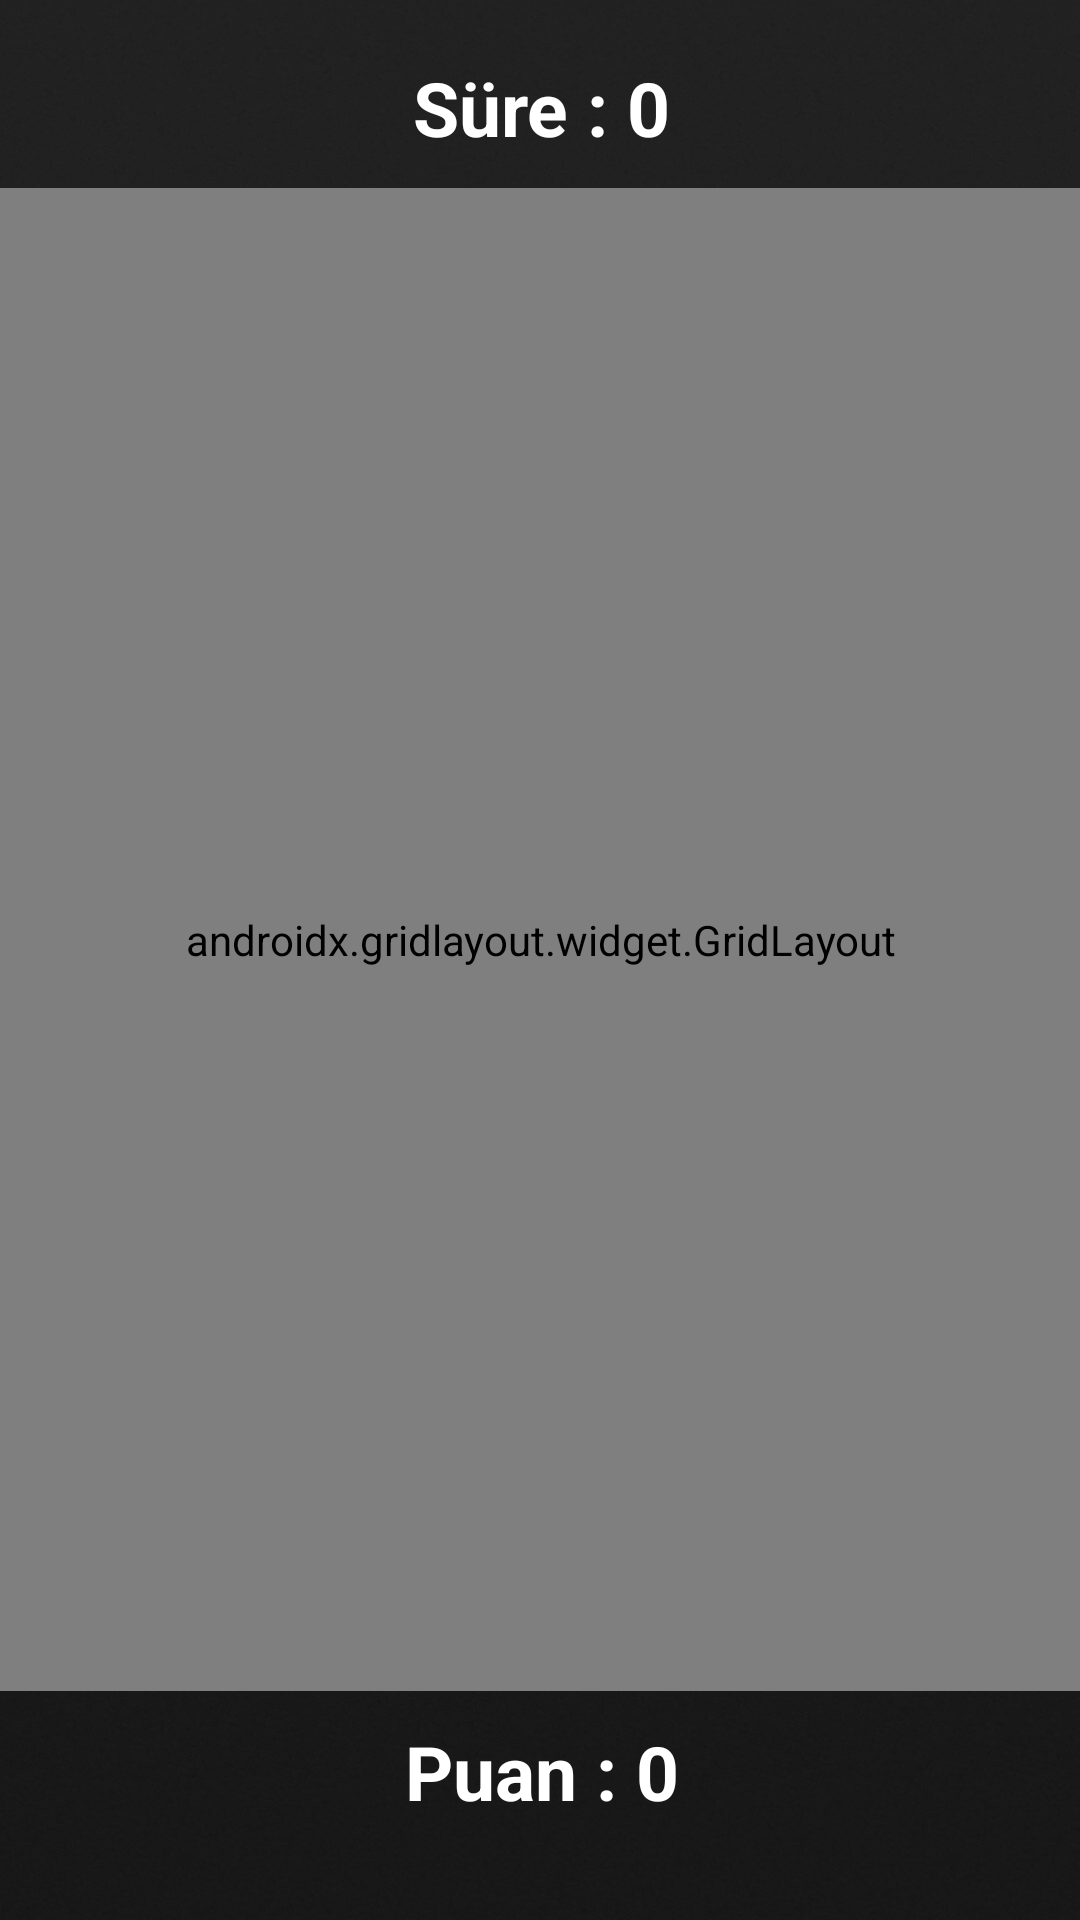

Here is an Android app screen rendered from its layout file. Give the layout XML and the strings, colors and styles it references.
<!-- AndroidManifest.xml: application theme Theme.CatchTheCartman -->
<!-- res/layout/activity_main.xml -->
<?xml version="1.0" encoding="utf-8"?>
<androidx.constraintlayout.widget.ConstraintLayout xmlns:android="http://schemas.android.com/apk/res/android"
    xmlns:app="http://schemas.android.com/apk/res-auto"
    xmlns:tools="http://schemas.android.com/tools"
    android:layout_width="match_parent"
    android:layout_height="match_parent"
    android:background="@drawable/background_all"
    tools:context=".MainActivity">

    <TextView
        android:id="@+id/sure"
        android:layout_width="wrap_content"
        android:layout_height="wrap_content"
        android:layout_marginStart="163dp"
        android:layout_marginTop="20dp"
        android:layout_marginEnd="162dp"
        android:text="Süre : 0"
        android:textColor="@color/white"
        android:textSize="25dp"
        android:textStyle="bold"
        app:layout_constraintBottom_toTopOf="@+id/gridLayout2"
        app:layout_constraintEnd_toEndOf="parent"
        app:layout_constraintStart_toStartOf="parent"
        app:layout_constraintTop_toTopOf="parent" />

    <TextView
        android:id="@+id/skorGosterge"
        android:layout_width="wrap_content"
        android:layout_height="wrap_content"
        android:layout_marginStart="163dp"
        android:layout_marginEnd="162dp"
        android:layout_marginBottom="34dp"
        android:text="Puan : 0"
        android:textColor="@color/white"
        android:textSize="25dp"
        android:textStyle="bold"
        app:layout_constraintBottom_toBottomOf="parent"
        app:layout_constraintEnd_toEndOf="parent"
        app:layout_constraintStart_toStartOf="parent"
        app:layout_constraintTop_toBottomOf="@+id/gridLayout2" />

    <androidx.gridlayout.widget.GridLayout
        android:id="@+id/gridLayout2"
        android:layout_width="362dp"
        android:layout_height="501dp"
        android:layout_marginStart="10dp"
        android:layout_marginTop="10dp"
        android:layout_marginEnd="10dp"
        android:layout_marginBottom="10dp"
        app:layout_constraintBottom_toTopOf="@+id/skorGosterge"
        app:layout_constraintEnd_toEndOf="parent"
        app:layout_constraintStart_toStartOf="parent"
        app:layout_constraintTop_toBottomOf="@+id/sure">

        <ImageView
            android:id="@+id/imageView"
            android:layout_width="120dp"
            android:layout_height="120dp"
            android:onClick="skorArttir"
            app:layout_column="0"
            app:layout_row="0"
            app:srcCompat="@drawable/cartman" />

        <ImageView
            android:id="@+id/imageView2"
            android:layout_width="120dp"
            android:layout_height="120dp"
            android:onClick="skorArttir"
            app:layout_column="1"
            app:layout_row="0"
            app:srcCompat="@drawable/cartman" />

        <ImageView
            android:id="@+id/imageView3"
            android:layout_width="120dp"
            android:layout_height="120dp"
            android:onClick="skorArttir"
            app:layout_column="2"
            app:layout_row="0"
            app:srcCompat="@drawable/cartman" />

        <ImageView
            android:id="@+id/imageView4"
            android:layout_width="120dp"
            android:layout_height="120dp"
            android:onClick="skorArttir"
            app:layout_column="0"
            app:layout_row="1"
            app:srcCompat="@drawable/cartman" />

        <ImageView
            android:id="@+id/imageView5"
            android:layout_width="120dp"
            android:layout_height="120dp"
            android:onClick="skorArttir"
            app:layout_column="1"
            app:layout_row="1"
            app:srcCompat="@drawable/cartman" />

        <ImageView
            android:id="@+id/imageView6"
            android:layout_width="120dp"
            android:layout_height="120dp"
            android:onClick="skorArttir"
            app:layout_column="2"
            app:layout_row="1"
            app:srcCompat="@drawable/cartman" />

        <ImageView
            android:id="@+id/imageView7"
            android:layout_width="120dp"
            android:layout_height="120dp"
            android:onClick="skorArttir"
            app:layout_column="0"
            app:layout_row="2"
            app:srcCompat="@drawable/cartman" />

        <ImageView
            android:id="@+id/imageView8"
            android:layout_width="120dp"
            android:layout_height="120dp"
            android:onClick="skorArttir"
            app:layout_column="1"
            app:layout_row="2"
            app:srcCompat="@drawable/cartman" />

        <ImageView
            android:id="@+id/imageView9"
            android:layout_width="120dp"
            android:layout_height="120dp"
            android:onClick="skorArttir"
            app:layout_column="2"
            app:layout_row="2"
            app:srcCompat="@drawable/cartman" />

        <ImageView
            android:id="@+id/imageView10"
            android:layout_width="120dp"
            android:layout_height="120dp"
            android:onClick="skorArttir"
            app:layout_column="0"
            app:layout_row="3"
            app:srcCompat="@drawable/cartman" />

        <ImageView
            android:id="@+id/imageView11"
            android:layout_width="120dp"
            android:layout_height="120dp"
            android:onClick="skorArttir"
            app:layout_column="1"
            app:layout_row="3"
            app:srcCompat="@drawable/cartman" />

        <ImageView
            android:id="@+id/imageView12"
            android:layout_width="120dp"
            android:layout_height="120dp"
            android:onClick="skorArttir"
            app:layout_column="2"
            app:layout_row="3"
            app:srcCompat="@drawable/cartman" />
    </androidx.gridlayout.widget.GridLayout>
</androidx.constraintlayout.widget.ConstraintLayout>
<!-- resources referenced by this layout -->
<resources>
  <color name="white">#FFFFFFFF</color>
  <!-- drawable background_all: jpg bitmap (drawable, 120553 bytes) -->
  <!-- drawable cartman: png bitmap (drawable, 865562 bytes) -->
  <style name="Theme.CatchTheCartman" parent="Base.Theme.CatchTheCartman" />
  <style name="Base.Theme.CatchTheCartman" parent="Theme.Material3.DayNight.NoActionBar">
          
          
      </style>
</resources>
